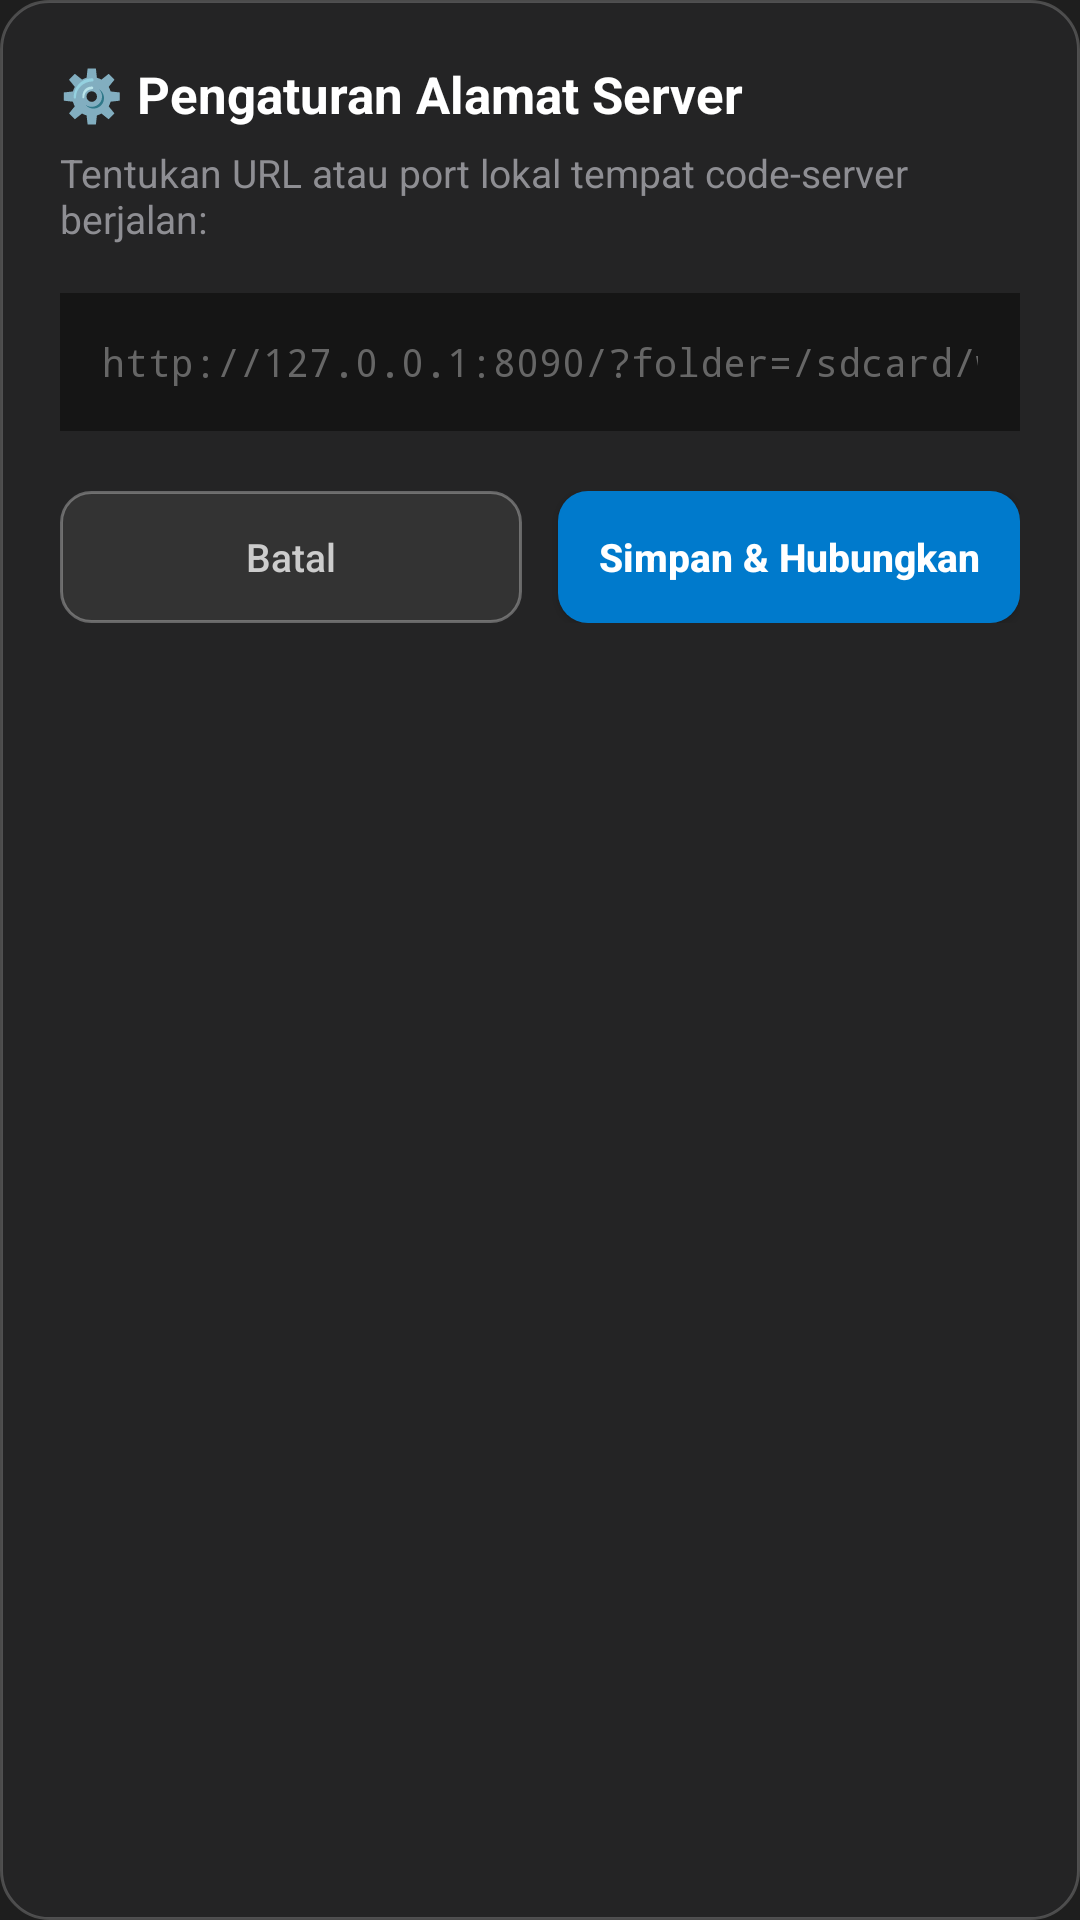

Android layout source for this screen:
<!-- AndroidManifest.xml: application theme Theme.MaoneArtCode -->
<!-- res/layout/dialog_port_settings.xml -->
<?xml version="1.0" encoding="utf-8"?>
<LinearLayout xmlns:android="http://schemas.android.com/apk/res/android"
    android:layout_width="match_parent"
    android:layout_height="wrap_content"
    android:layout_margin="24dp"
    android:background="@drawable/bg_glass_card"
    android:orientation="vertical"
    android:padding="20dp">

    <TextView
        android:layout_width="wrap_content"
        android:layout_height="wrap_content"
        android:text="⚙️ Pengaturan Alamat Server"
        android:textColor="#FFFFFF"
        android:textSize="17sp"
        android:textStyle="bold" />

    <TextView
        android:layout_width="match_parent"
        android:layout_height="wrap_content"
        android:layout_marginTop="6dp"
        android:layout_marginBottom="16dp"
        android:text="Tentukan URL atau port lokal tempat code-server berjalan:"
        android:textColor="@color/vscode_text_secondary"
        android:textSize="13sp" />

    <EditText
        android:id="@+id/etServerUrl"
        android:layout_width="match_parent"
        android:layout_height="46dp"
        android:layout_marginBottom="20dp"
        android:background="#151515"
        android:fontFamily="monospace"
        android:hint="http://127.0.0.1:8090/?folder=/sdcard/www"
        android:inputType="textUri"
        android:paddingHorizontal="14dp"
        android:textColor="#4EC9B0"
        android:textColorHint="#666666"
        android:textSize="13sp" />

    
    <LinearLayout
        android:layout_width="match_parent"
        android:layout_height="wrap_content"
        android:orientation="horizontal">

        <Button
            android:id="@+id/btnCancelPort"
            android:layout_width="0dp"
            android:layout_height="44dp"
            android:layout_marginEnd="6dp"
            android:layout_weight="1"
            android:background="@drawable/btn_vscode_secondary"
            android:text="Batal"
            android:textAllCaps="false"
            android:textColor="#CCCCCC"
            android:textSize="13sp" />

        <Button
            android:id="@+id/btnSavePort"
            android:layout_width="0dp"
            android:layout_height="44dp"
            android:layout_marginStart="6dp"
            android:layout_weight="1"
            android:background="@drawable/btn_vscode_primary"
            android:text="Simpan &amp; Hubungkan"
            android:textAllCaps="false"
            android:textColor="#FFFFFF"
            android:textSize="13sp"
            android:textStyle="bold" />
    </LinearLayout>
</LinearLayout>
<!-- resources referenced by this layout -->
<resources>
  <color name="vscode_text_secondary">#8E8E93</color>
  <!-- drawable bg_glass_card (drawable) -->
  <?xml version="1.0" encoding="utf-8"?>
  <shape xmlns:android="http://schemas.android.com/apk/res/android"
      android:shape="rectangle">
      <solid android:color="#E6252526" />
      <corners android:radius="16dp" />
      <stroke
          android:width="1dp"
          android:color="#33FFFFFF" />
  </shape>
  <!-- drawable btn_vscode_primary (drawable) -->
  <?xml version="1.0" encoding="utf-8"?>
  <ripple xmlns:android="http://schemas.android.com/apk/res/android"
      android:color="#4DFFFFFF">
      <item>
          <shape android:shape="rectangle">
              <solid android:color="@color/vscode_blue" />
              <corners android:radius="10dp" />
          </shape>
      </item>
  </ripple>
  <!-- drawable btn_vscode_secondary (drawable) -->
  <?xml version="1.0" encoding="utf-8"?>
  <ripple xmlns:android="http://schemas.android.com/apk/res/android"
      android:color="#33FFFFFF">
      <item>
          <shape android:shape="rectangle">
              <solid android:color="#333333" />
              <corners android:radius="10dp" />
              <stroke
                  android:width="1dp"
                  android:color="#4DFFFFFF" />
          </shape>
      </item>
  </ripple>
  <style name="Theme.MaoneArtCode" parent="Theme.MaterialComponents.DayNight.NoActionBar">
          <item name="colorPrimary">@color/vscode_blue</item>
          <item name="colorPrimaryVariant">@color/vscode_blue_hover</item>
          <item name="colorOnPrimary">#FFFFFF</item>
          <item name="android:windowBackground">@color/vscode_bg</item>
          <item name="android:statusBarColor">@color/vscode_activitybar</item>
          <item name="android:navigationBarColor">@color/vscode_activitybar</item>
          <item name="android:windowLightStatusBar" tools:targetApi="m">false</item>
      </style>
  <color name="vscode_blue">#007ACC</color>
  <color name="vscode_blue_hover">#0098FF</color>
  <color name="vscode_bg">#1E1E1E</color>
  <color name="vscode_activitybar">#333333</color>
</resources>
